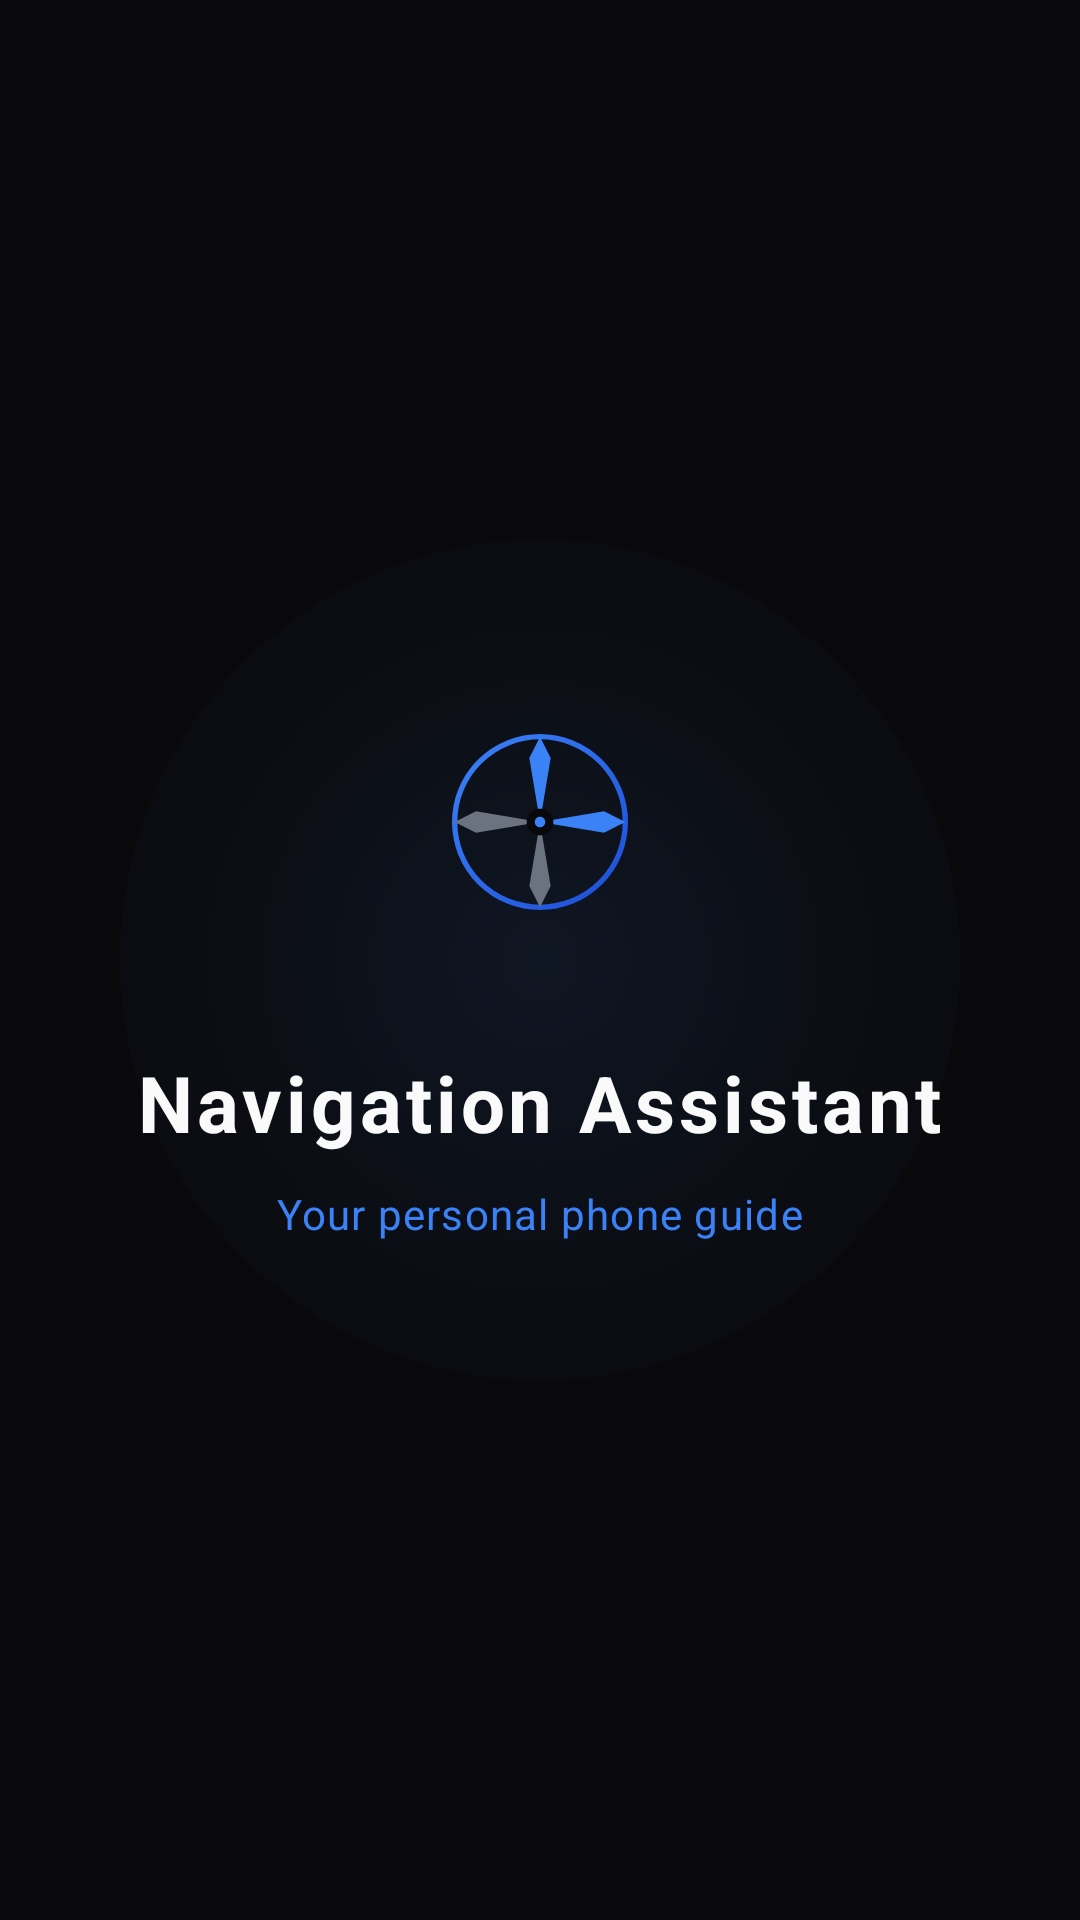

Here is an Android app screen rendered from its layout file. Give the layout XML and the strings, colors and styles it references.
<!-- AndroidManifest.xml: activity theme Theme.NavigationApp2.Splash -->
<!-- res/layout/activity_splash.xml -->
<?xml version="1.0" encoding="utf-8"?>
<FrameLayout xmlns:android="http://schemas.android.com/apk/res/android"
    android:layout_width="match_parent"
    android:layout_height="match_parent"
    android:background="@color/dark_background">

    
    <View
        android:layout_width="280dp"
        android:layout_height="280dp"
        android:layout_gravity="center"
        android:background="@drawable/bg_glowing_orb"/>

    <LinearLayout
        android:layout_width="wrap_content"
        android:layout_height="wrap_content"
        android:layout_gravity="center"
        android:orientation="vertical"
        android:gravity="center">

        
        <ImageView
            android:id="@+id/splashIcon"
            android:layout_width="96dp"
            android:layout_height="96dp"
            android:src="@drawable/ic_app_foreground"
            android:layout_marginBottom="28dp"/>

        
        <TextView
            android:id="@+id/splashTitle"
            android:layout_width="wrap_content"
            android:layout_height="wrap_content"
            android:text="Navigation Assistant"
            android:textSize="26sp"
            android:textStyle="bold"
            android:textColor="@color/text_primary"
            android:letterSpacing="0.05"
            android:layout_marginBottom="10dp"/>

        
        <TextView
            android:id="@+id/splashSubtitle"
            android:layout_width="wrap_content"
            android:layout_height="wrap_content"
            android:text="Your personal phone guide"
            android:textSize="14sp"
            android:textColor="@color/accent"
            android:letterSpacing="0.03"/>

    </LinearLayout>

</FrameLayout>
<!-- resources referenced by this layout -->
<resources>
  <color name="accent">#3B82F6</color>
  <color name="dark_background">#09090B</color>
  <color name="text_primary">#FAFAFA</color>
  <!-- drawable bg_glowing_orb (drawable) -->
  <?xml version="1.0" encoding="utf-8"?>
  <shape xmlns:android="http://schemas.android.com/apk/res/android"
      android:shape="oval">
      <gradient
          android:type="radial"
          android:gradientRadius="70%p"
          android:centerX="0.5"
          android:centerY="0.5"
          android:startColor="@color/glow_gold_start"
          android:centerColor="#0A3B82F6"
          android:endColor="#00000000" />
  </shape>
  <!-- drawable ic_app_foreground (drawable) -->
  <?xml version="1.0" encoding="utf-8"?>
  <vector xmlns:android="http://schemas.android.com/apk/res/android"
      xmlns:aapt="http://schemas.android.com/aapt"
      android:width="108dp"
      android:height="108dp"
      android:viewportWidth="108"
      android:viewportHeight="108">
  
      
      <path
          android:pathData="M54,54m-32,0a32,32 0 1,0 64,0a32,32 0 1,0 -64,0"
          android:strokeWidth="2"
          android:fillColor="#00000000">
          <aapt:attr name="android:strokeColor">
              <gradient
                  android:type="linear"
                  android:startX="22" android:startY="22"
                  android:endX="86" android:endY="86">
                  <item android:offset="0.0" android:color="#3B82F6"/>
                  <item android:offset="1.0" android:color="#1D4ED8"/>
              </gradient>
          </aapt:attr>
      </path>
  
      
      <path
          android:pathData="M54,54 L50,30 L54,22 L58,30 Z"
          android:fillColor="#3B82F6"/>
  
      
      <path
          android:pathData="M54,54 L50,78 L54,86 L58,78 Z"
          android:fillColor="#6B7280"/>
  
      
      <path
          android:pathData="M54,54 L30,50 L22,54 L30,58 Z"
          android:fillColor="#6B7280"/>
  
      
      <path
          android:pathData="M54,54 L78,50 L86,54 L78,58 Z"
          android:fillColor="#3B82F6"/>
  
      
      <path
          android:pathData="M54,54m-5,0a5,5 0 1,0 10,0a5,5 0 1,0 -10,0"
          android:fillColor="#09090B"/>
  
      
      <path
          android:pathData="M54,54m-2,0a2,2 0 1,0 4,0a2,2 0 1,0 -4,0"
          android:fillColor="#3B82F6"/>
  
  </vector>
  <style name="Theme.NavigationApp2.Splash" parent="Theme.NavigationApp2">
          <item name="android:windowBackground">@color/dark_background</item>
          <item name="android:windowFullscreen">true</item>
      </style>
  <color name="glow_gold_start">#1A3B82F6</color>
  <style name="Theme.NavigationApp2" parent="Theme.Material3.DayNight.NoActionBar">
  
          
          <item name="colorPrimary">@color/accent</item>
          <item name="colorOnPrimary">@color/text_primary</item>
  
          
          <item name="colorSecondary">@color/accent_dark</item>
          <item name="colorOnSecondary">@color/text_primary</item>
          
          
          <item name="android:windowBackground">@color/dark_background</item>
          <item name="colorSurface">@color/surface_dark</item>
          <item name="colorOnSurface">@color/text_primary</item>
  
          
          <item name="android:statusBarColor">@color/dark_background</item>
          <item name="android:navigationBarColor">@color/dark_background</item>
  
      </style>
  <color name="accent_dark">#2563EB</color>
  <color name="surface_dark">#18181B</color>
</resources>
